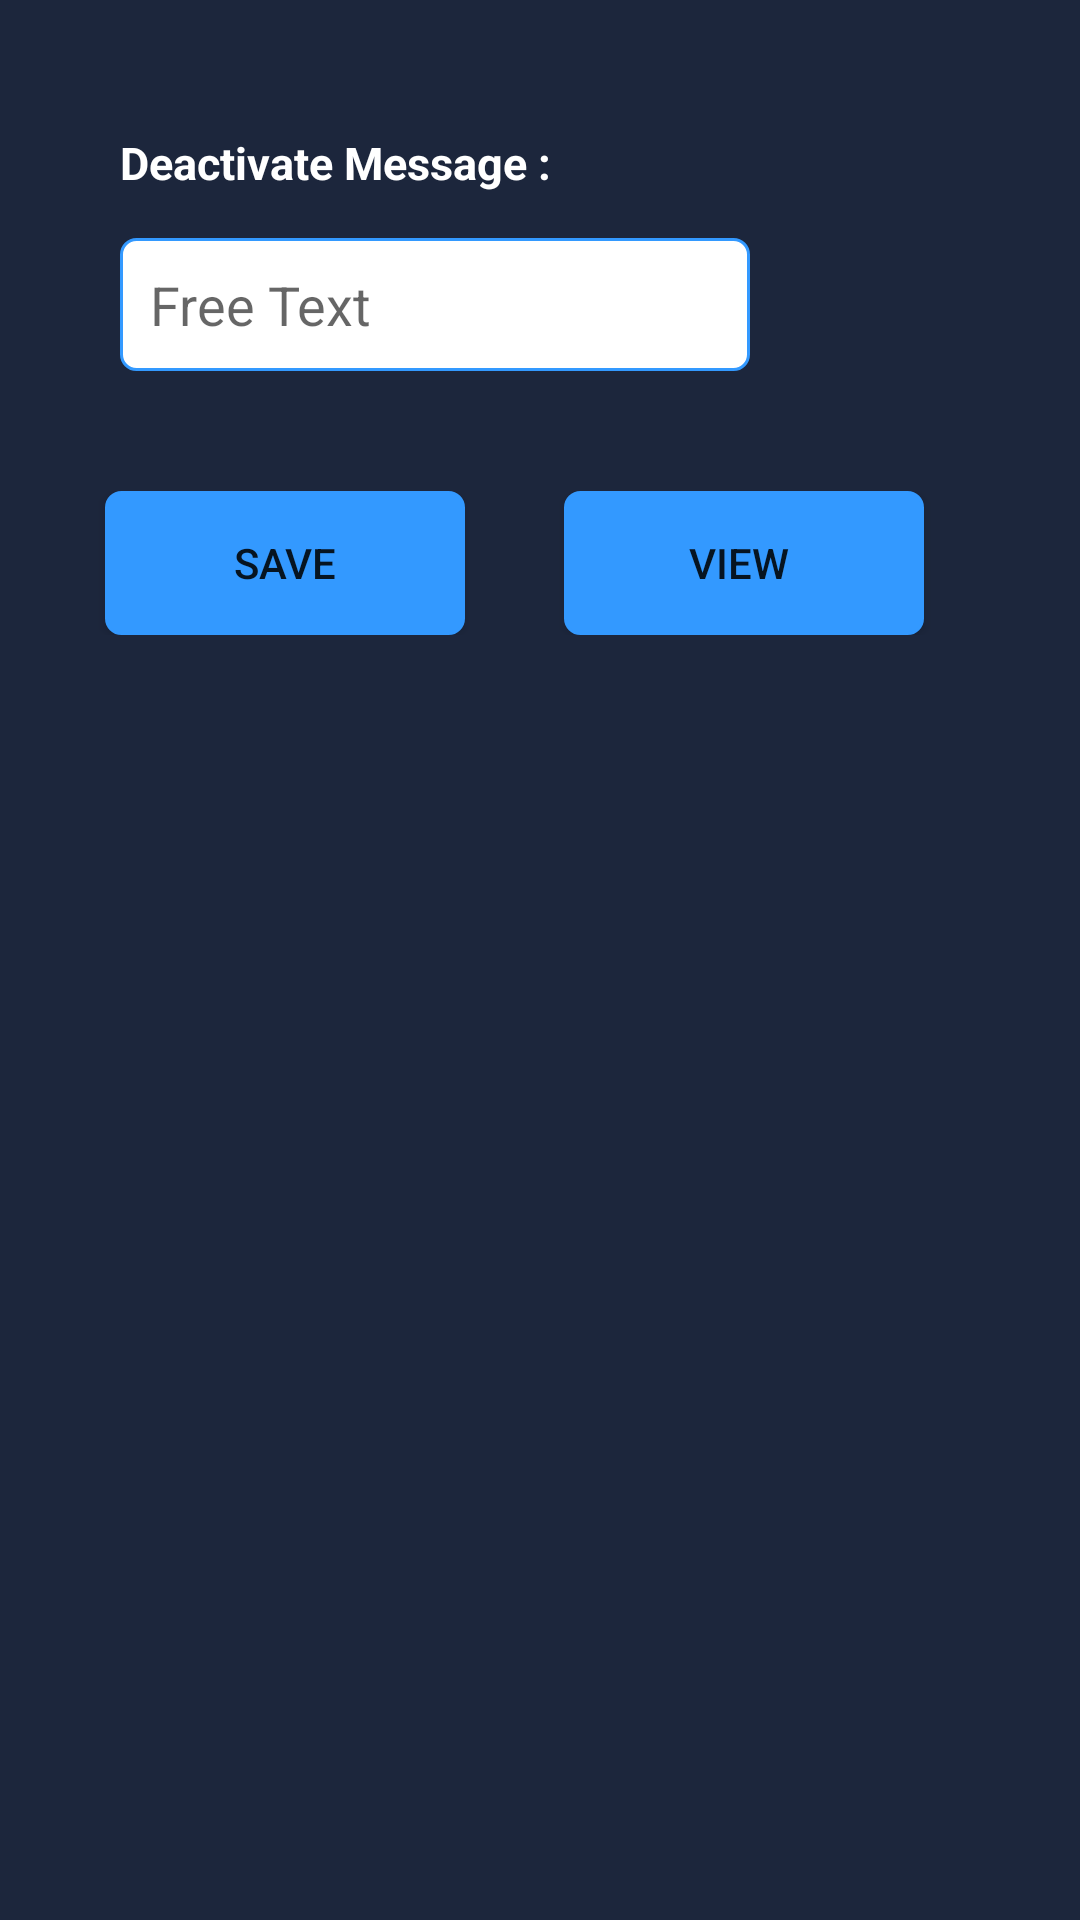

The Android layout XML behind this screen, and the referenced resources:
<!-- AndroidManifest.xml: application theme AppTheme -->
<!-- res/layout/activity_database2.xml -->
<?xml version="1.0" encoding="utf-8"?>
<ScrollView
    xmlns:android="http://schemas.android.com/apk/res/android"
    xmlns:tools="http://schemas.android.com/tools"
    android:layout_width="fill_parent"
    android:layout_height="fill_parent"
    tools:context="com.example.sudhar.userinterface.Database2"
    android:background="#1C263C">
    <LinearLayout
        android:layout_width="match_parent"
        android:layout_height="match_parent"
        android:orientation="vertical"
        android:weightSum="1">


        <TextView
        android:layout_width="wrap_content"
        android:layout_height="wrap_content"
        android:textAppearance="?android:attr/textAppearanceMedium"
        android:text="Deactivate Message :"
        android:id="@+id/textView3"
        android:textColor="#fff"
        android:textSize="15dp"
        android:textStyle="bold"
        android:layout_marginLeft="40dp"
        android:layout_alignParentTop="true"
        android:layout_alignParentLeft="true"
        android:layout_alignParentStart="true"
        android:layout_marginTop="44dp" />




        <EditText
        android:layout_width="wrap_content"
        android:layout_height="wrap_content"
        android:ems="10"
        android:id="@+id/edit"
        android:background="@drawable/shape1"
        android:padding="10dp"
        android:enabled="true"
        android:hint="Free Text"

        android:layout_alignParentLeft="true"
        android:layout_alignParentStart="true"
        android:layout_marginLeft="40dp"
        android:layout_marginStart="40dp"
        android:layout_marginTop="15dp"
        android:inputType="text" />


    <RelativeLayout
        android:layout_width="match_parent"
        android:layout_height="match_parent"
        android:orientation="vertical"
        android:layout_marginTop="40dp"
        android:weightSum="1">


        <Button
            android:layout_width="120dp"
            android:layout_height="wrap_content"
            android:text="View "
            android:id="@+id/button2"

            android:gravity="center_vertical|center_horizontal"
            android:background="@drawable/shape"
            android:layout_gravity="right"
            android:layout_alignParentTop="true"
            android:layout_toRightOf="@+id/button1"
            android:layout_marginLeft="33dp"
            android:layout_marginStart="33dp" />

        <Button
            android:layout_width="120dp"
            android:layout_height="wrap_content"
            android:text="Save"
            android:id="@+id/button1"

            android:gravity="center_vertical|center_horizontal"
            android:background="@drawable/shape"
            android:layout_marginLeft="35dp"
            android:layout_marginStart="35dp"
            android:layout_alignParentTop="true"
            android:layout_alignParentLeft="true"
            android:layout_alignParentStart="true" />

    </RelativeLayout>
    </LinearLayout>
</ScrollView>
<!-- resources referenced by this layout -->
<resources>
  <!-- drawable shape (drawable) -->
  <?xml version="1.0" encoding="utf-8"?>
  
  
      <shape xmlns:android="http://schemas.android.com/apk/res/android"
          android:shape="rectangle" android:padding="10dp">
      <gradient android:startColor="#3399FF"  android:angle="90"></gradient>
          <solid android:color="#3399FF"/>
      <stroke
          android:width="1dp"
          android:color="#3399FF"/>
          <corners
              android:bottomRightRadius="5dp"
              android:bottomLeftRadius="5dp"
              android:topLeftRadius="5dp"
              android:topRightRadius="5dp"/>
      </shape>
  <!-- drawable shape1 (drawable) -->
  <?xml version="1.0" encoding="utf-8"?>
  
  
  <shape android:padding="10dp"
      android:shape="rectangle"
      xmlns:android="http://schemas.android.com/apk/res/android">
              <solid android:color="#FFFFFF" />
              <stroke android:width="1dp" android:color="#3399FF" />
              <corners android:bottomLeftRadius="5dp"
                  android:bottomRightRadius="5dp"
                  android:topLeftRadius="5dp"
                  android:topRightRadius="5dp" />
          </shape>
  <style name="AppTheme" parent="Theme.AppCompat.Light.NoActionBar">
          
          <item name="colorPrimary">#cc181e</item>
          
          <item name="colorPrimaryDark">#cc01</item>
          
          <item name="colorAccent">#bca3</item>
      </style>
</resources>
